6-way image classification set "images" from GitHub (raikilon/logos-recognition); label vocabulary: DHL, FedEx, Mastercard, PayPal, UPS, Visa.

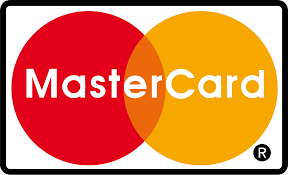
Label: Mastercard

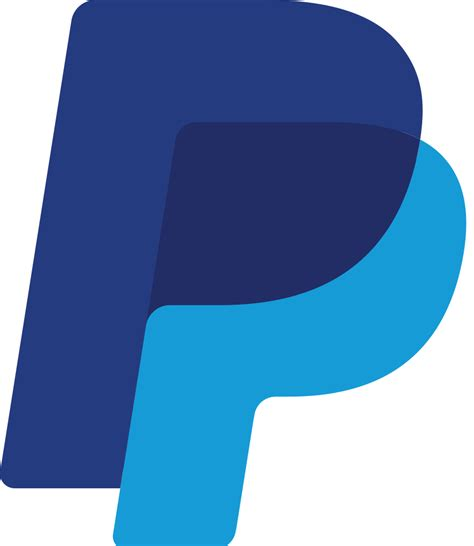
Label: PayPal

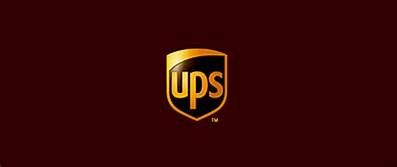
Label: UPS

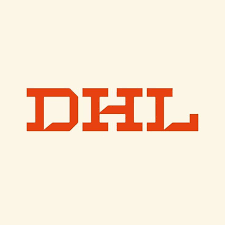
Label: DHL

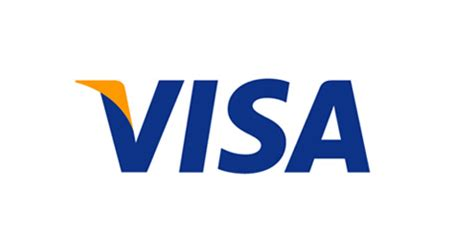
Label: Visa

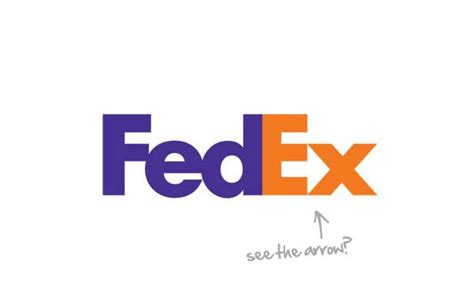
Label: FedEx
